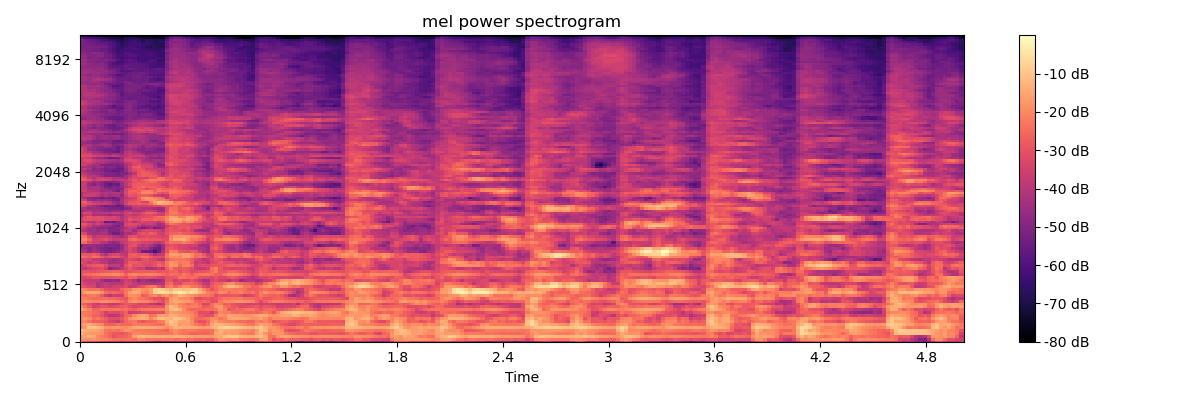

The data file committed next to this chart (first rows):
-2.694345474243164062e+01, -2.966261672973632812e+01, -3.026859664916992188e+01, -3.238578033447265625e+01, -3.149549484252929688e+01, -3.668058395385742188e+01, -3.771940994262695312e+01, -3.841723632812500000e+01, -3.646254730224609375e+01, -4.004439926147460938e+01, -4.219316101074218750e+01, -3.832318878173828125e+01, -3.816744613647460938e+01, -3.726811218261718750e+01, -3.955084609985351562e+01, -4.062245941162109375e+01, -4.160205841064453125e+01, -4.647017288208007812e+01, -5.154991149902343750e+01, -5.490195465087890625e+01, -4.790489196777343750e+01, -4.924653625488281250e+01, -4.752600479125976562e+01, -4.281723022460937500e+01
-1.816981887817382812e+01, -1.873833084106445312e+01, -1.931064224243164062e+01, -1.800969886779785156e+01, -1.963531684875488281e+01, -2.045857429504394531e+01, -2.054639053344726562e+01, -2.183271789550781250e+01, -2.328446197509765625e+01, -2.328099060058593750e+01, -2.324984550476074219e+01, -2.288343238830566406e+01, -2.287959289550781250e+01, -2.408537292480468750e+01, -1.976299285888671875e+01, -2.014266586303710938e+01, -2.324875259399414062e+01, -2.303279113769531250e+01, -2.357428169250488281e+01, -2.345806503295898438e+01, -2.323756790161132812e+01, -2.373403549194335938e+01, -2.250286865234375000e+01, -2.456587219238281250e+01
-1.630949592590332031e+01, -1.546829032897949219e+01, -1.302671623229980469e+01, -1.484720802307128906e+01, -1.995743179321289062e+01, -2.209040069580078125e+01, -2.326438331604003906e+01, -2.586729431152343750e+01, -2.954255485534667969e+01, -2.719607734680175781e+01, -2.703299522399902344e+01, -2.600138092041015625e+01, -2.393611335754394531e+01, -1.630983734130859375e+01, -1.250581359863281250e+01, -1.243950080871582031e+01, -1.342073059082031250e+01, -1.344396591186523438e+01, -1.386018371582031250e+01, -1.405476760864257812e+01, -1.400517082214355469e+01, -1.451493263244628906e+01, -1.416053009033203125e+01, -1.352192687988281250e+01
-1.250861167907714844e+01, -1.579447364807128906e+01, -1.692033767700195312e+01, -1.720495223999023438e+01, -1.805656433105468750e+01, -1.881438064575195312e+01, -2.353034973144531250e+01, -2.613274002075195312e+01, -2.854961776733398438e+01, -2.883933830261230469e+01, -2.927384185791015625e+01, -2.699130058288574219e+01, -2.443929290771484375e+01, -2.040482711791992188e+01, -2.051292037963867188e+01, -2.162712669372558594e+01, -2.185389900207519531e+01, -2.229917526245117188e+01, -2.285349655151367188e+01, -2.346895599365234375e+01, -2.315236091613769531e+01, -2.334212684631347656e+01, -2.284493637084960938e+01, -1.944893646240234375e+01
-1.019363021850585938e+01, -1.314404487609863281e+01, -1.486600685119628906e+01, -1.496809959411621094e+01, -1.594807910919189453e+01, -1.822267150878906250e+01, -2.297308921813964844e+01, -2.353131866455078125e+01, -2.339047241210937500e+01, -2.449205017089843750e+01, -2.178211402893066406e+01, -1.791280746459960938e+01, -1.845734024047851562e+01, -2.128916931152343750e+01, -2.209154319763183594e+01, -2.167992019653320312e+01, -2.318565368652343750e+01, -2.326237297058105469e+01, -2.327382659912109375e+01, -2.392476272583007812e+01, -2.464448547363281250e+01, -2.660976791381835938e+01, -2.162590408325195312e+01, -1.931631088256835938e+01
-2.113193511962890625e+01, -1.738133621215820312e+01, -1.025124549865722656e+01, -9.925001144409179688e+00, -1.137842750549316406e+01, -1.339046287536621094e+01, -1.793076515197753906e+01, -1.823196029663085938e+01, -1.756653213500976562e+01, -1.698205947875976562e+01, -1.906767654418945312e+01, -1.962045669555664062e+01, -1.738948440551757812e+01, -1.491676902770996094e+01, -1.391227340698242188e+01, -1.387601470947265625e+01, -1.451927185058593750e+01, -1.466728019714355469e+01, -1.517833328247070312e+01, -1.580849075317382812e+01, -1.653388786315917969e+01, -1.995453453063964844e+01, -1.626704978942871094e+01, -1.325089836120605469e+01
-1.831900405883789062e+01, -1.597238349914550781e+01, -1.414348220825195312e+01, -1.697053337097167969e+01, -1.875123977661132812e+01, -2.016744232177734375e+01, -2.684782409667968750e+01, -2.667794418334960938e+01, -2.653972244262695312e+01, -2.431535720825195312e+01, -2.561299705505371094e+01, -2.541324806213378906e+01, -2.616584205627441406e+01, -2.241331291198730469e+01, -2.200271987915039062e+01, -2.222388076782226562e+01, -2.274283409118652344e+01, -2.282667160034179688e+01, -2.410834503173828125e+01, -2.463275146484375000e+01, -2.347162628173828125e+01, -1.699535751342773438e+01, -1.147402381896972656e+01, -1.249176216125488281e+01
-2.165776634216308594e+01, -1.978981399536132812e+01, -2.388306808471679688e+01, -2.716551589965820312e+01, -2.753096771240234375e+01, -2.726574325561523438e+01, -2.944291687011718750e+01, -3.284656906127929688e+01, -3.440675354003906250e+01, -3.726053237915039062e+01, -3.134889602661132812e+01, -2.595292282104492188e+01, -2.343885803222656250e+01, -2.285560607910156250e+01, -2.740279006958007812e+01, -2.909889411926269531e+01, -2.631234931945800781e+01, -2.591313743591308594e+01, -2.547192001342773438e+01, -2.272655487060546875e+01, -2.180126953125000000e+01, -1.427939224243164062e+01, -9.594411849975585938e+00, -1.150139999389648438e+01
-1.943976783752441406e+01, -1.688404273986816406e+01, -1.971654129028320312e+01, -2.452905845642089844e+01, -2.229593086242675781e+01, -2.526191520690917969e+01, -2.773155212402343750e+01, -3.138928604125976562e+01, -3.144875335693359375e+01, -3.094948387145996094e+01, -2.887653541564941406e+01, -2.475858306884765625e+01, -1.911483383178710938e+01, -1.652986717224121094e+01, -1.473493766784667969e+01, -1.386182594299316406e+01, -1.507645606994628906e+01, -2.047373199462890625e+01, -1.619212341308593750e+01, -1.147822570800781250e+01, -1.035584449768066406e+01, -1.277043342590332031e+01, -1.306773376464843750e+01, -9.994350433349609375e+00
-1.983712005615234375e+01, -2.192151260375976562e+01, -2.399807167053222656e+01, -2.647687339782714844e+01, -2.682223892211914062e+01, -2.954467201232910156e+01, -3.478654861450195312e+01, -3.932772827148437500e+01, -3.950074005126953125e+01, -3.799055099487304688e+01, -3.309579467773437500e+01, -2.664597129821777344e+01, -2.594154930114746094e+01, -2.004382705688476562e+01, -1.652369689941406250e+01, -1.454066276550292969e+01, -1.654970550537109375e+01, -2.384941482543945312e+01, -2.245986557006835938e+01, -1.627250862121582031e+01, -1.536349296569824219e+01, -1.625306510925292969e+01, -1.365183258056640625e+01, -1.424654579162597656e+01
-2.326885986328125000e+01, -2.195874214172363281e+01, -2.326867675781250000e+01, -2.466563224792480469e+01, -2.593604660034179688e+01, -2.910394096374511719e+01, -3.501416015625000000e+01, -3.167968940734863281e+01, -3.231861495971679688e+01, -3.264603042602539062e+01, -2.968961143493652344e+01, -2.711799621582031250e+01, -3.594997406005859375e+01, -3.490655517578125000e+01, -3.362964630126953125e+01, -3.112180900573730469e+01, -3.092607498168945312e+01, -3.117693328857421875e+01, -3.087992477416992188e+01, -2.998323631286621094e+01, -3.063345909118652344e+01, -2.042591476440429688e+01, -1.671434211730957031e+01, -1.777583694458007812e+01
-1.426284790039062500e+01, -1.659193038940429688e+01, -2.152423858642578125e+01, -2.608443450927734375e+01, -2.621868515014648438e+01, -2.350510406494140625e+01, -2.362480163574218750e+01, -2.368975448608398438e+01, -2.329016304016113281e+01, -2.309167480468750000e+01, -2.461883544921875000e+01, -2.396232795715332031e+01, -2.645465278625488281e+01, -2.733825302124023438e+01, -2.457238006591796875e+01, -2.299405097961425781e+01, -2.228081893920898438e+01, -2.176035308837890625e+01, -2.144314956665039062e+01, -2.105171775817871094e+01, -2.145977401733398438e+01, -1.802657699584960938e+01, -1.248094558715820312e+01, -1.097432708740234375e+01
-1.990651321411132812e+01, -2.379113578796386719e+01, -2.819339942932128906e+01, -3.419210433959960938e+01, -3.230858612060546875e+01, -2.947407531738281250e+01, -2.982472610473632812e+01, -3.209291839599609375e+01, -3.129278373718261719e+01, -2.989916038513183594e+01, -2.838472747802734375e+01, -2.726329421997070312e+01, -3.001898002624511719e+01, -3.287974548339843750e+01, -3.148249626159667969e+01, -3.106911277770996094e+01, -3.050792312622070312e+01, -2.909144592285156250e+01, -2.997432899475097656e+01, -2.940658378601074219e+01, -3.030595970153808594e+01, -1.790431976318359375e+01, -1.113714408874511719e+01, -1.449481964111328125e+01
-2.515863800048828125e+01, -2.789540100097656250e+01, -3.115820693969726562e+01, -3.514044189453125000e+01, -3.706027984619140625e+01, -3.357601165771484375e+01, -3.554933166503906250e+01, -3.672563552856445312e+01, -3.823566055297851562e+01, -3.601952362060546875e+01, -3.256832122802734375e+01, -2.860803985595703125e+01, -2.846795082092285156e+01, -2.991615867614746094e+01, -3.476283645629882812e+01, -3.327777099609375000e+01, -3.370745849609375000e+01, -3.793121337890625000e+01, -3.890043640136718750e+01, -4.330749130249023438e+01, -3.720723342895507812e+01, -2.256983184814453125e+01, -1.837962341308593750e+01, -1.763004875183105469e+01
-2.045781517028808594e+01, -1.898972702026367188e+01, -1.947603988647460938e+01, -2.080861091613769531e+01, -2.077079772949218750e+01, -1.926993942260742188e+01, -1.904157638549804688e+01, -1.970579910278320312e+01, -2.034583091735839844e+01, -2.137737655639648438e+01, -2.468060111999511719e+01, -2.684366416931152344e+01, -1.923332214355468750e+01, -1.747591209411621094e+01, -1.979719161987304688e+01, -1.985587692260742188e+01, -2.047176742553710938e+01, -2.307231903076171875e+01, -2.538321304321289062e+01, -2.792783355712890625e+01, -3.085354423522949219e+01, -2.496640396118164062e+01, -1.690888023376464844e+01, -1.467844963073730469e+01
-2.214674186706542969e+01, -2.168138504028320312e+01, -2.398419952392578125e+01, -2.483554458618164062e+01, -2.515252494812011719e+01, -2.474918937683105469e+01, -2.417608451843261719e+01, -2.551578903198242188e+01, -2.560791397094726562e+01, -2.667031097412109375e+01, -2.824738502502441406e+01, -2.937003517150878906e+01, -2.260776901245117188e+01, -1.999538421630859375e+01, -2.294885826110839844e+01, -2.317927360534667969e+01, -2.573260879516601562e+01, -2.755057907104492188e+01, -3.112598228454589844e+01, -3.084427833557128906e+01, -3.210845565795898438e+01, -2.565146636962890625e+01, -1.703017234802246094e+01, -1.530212593078613281e+01
-2.489848518371582031e+01, -2.472095298767089844e+01, -2.250333023071289062e+01, -2.200457191467285156e+01, -2.390160751342773438e+01, -2.840674972534179688e+01, -3.559328842163085938e+01, -3.995806121826171875e+01, -3.527518081665039062e+01, -3.668736648559570312e+01, -3.510158157348632812e+01, -2.394640350341796875e+01, -1.845360946655273438e+01, -1.931135559082031250e+01, -2.045404052734375000e+01, -2.833507347106933594e+01, -2.547232437133789062e+01, -2.158189392089843750e+01, -2.009808349609375000e+01, -2.357658386230468750e+01, -1.929583930969238281e+01, -1.675267028808593750e+01, -2.024773597717285156e+01, -1.731731033325195312e+01
-2.088117218017578125e+01, -1.653235435485839844e+01, -1.447826576232910156e+01, -1.385574531555175781e+01, -1.504768562316894531e+01, -1.898908424377441406e+01, -2.451200485229492188e+01, -2.649830627441406250e+01, -2.551509094238281250e+01, -2.672312164306640625e+01, -2.794824218750000000e+01, -2.259100914001464844e+01, -1.623032951354980469e+01, -1.314024925231933594e+01, -1.551868247985839844e+01, -2.011241722106933594e+01, -2.176328659057617188e+01, -1.775869369506835938e+01, -8.575170516967773438e+00, -6.037990570068359375e+00, -5.226833343505859375e+00, -6.359741210937500000e+00, -9.440134048461914062e+00, -5.633134841918945312e+00
-2.083509254455566406e+01, -2.052940177917480469e+01, -2.384494018554687500e+01, -2.381675720214843750e+01, -2.323258972167968750e+01, -2.655540466308593750e+01, -3.080993080139160156e+01, -3.195623779296875000e+01, -3.230736923217773438e+01, -3.248516082763671875e+01, -2.614638710021972656e+01, -2.318414306640625000e+01, -2.205031394958496094e+01, -1.736552429199218750e+01, -1.655500602722167969e+01, -1.854225921630859375e+01, -1.967499160766601562e+01, -1.685392189025878906e+01, -9.235540390014648438e+00, -7.933116912841796875e+00, -9.097612380981445312e+00, -1.141552352905273438e+01, -1.347830772399902344e+01, -9.634300231933593750e+00
-2.880830001831054688e+01, -3.090810966491699219e+01, -3.294950103759765625e+01, -3.401918792724609375e+01, -4.103131866455078125e+01, -3.835781860351562500e+01, -3.652225112915039062e+01, -3.838600921630859375e+01, -3.449207687377929688e+01, -3.436831283569335938e+01, -3.432077407836914062e+01, -3.215612030029296875e+01, -3.743064880371093750e+01, -3.677187347412109375e+01, -3.158069801330566406e+01, -2.908446693420410156e+01, -2.469816970825195312e+01, -2.313124084472656250e+01, -2.262565994262695312e+01, -2.936957359313964844e+01, -3.437728881835937500e+01, -2.366310501098632812e+01, -2.110457992553710938e+01, -2.616577911376953125e+01
-2.928449630737304688e+01, -3.428710174560546875e+01, -3.624549102783203125e+01, -3.539537811279296875e+01, -4.128377532958984375e+01, -3.897379684448242188e+01, -3.753087615966796875e+01, -3.982849502563476562e+01, -3.977775955200195312e+01, -3.932898330688476562e+01, -3.958770751953125000e+01, -3.367058181762695312e+01, -3.362586212158203125e+01, -3.742403411865234375e+01, -4.007659149169921875e+01, -3.961788177490234375e+01, -4.116434097290039062e+01, -4.110374450683593750e+01, -4.184101486206054688e+01, -4.104095458984375000e+01, -4.091388320922851562e+01, -2.658252525329589844e+01, -2.493933296203613281e+01, -3.139888763427734375e+01
-3.435761260986328125e+01, -3.695714950561523438e+01, -3.801922607421875000e+01, -3.824002838134765625e+01, -3.821440505981445312e+01, -4.334240341186523438e+01, -4.762487792968750000e+01, -4.615200424194335938e+01, -4.556823730468750000e+01, -4.712258148193359375e+01, -4.020356750488281250e+01, -3.558845138549804688e+01, -3.682383728027343750e+01, -4.059737014770507812e+01, -4.739582443237304688e+01, -4.229199218750000000e+01, -4.540465164184570312e+01, -4.752413177490234375e+01, -4.735704421997070312e+01, -4.620468521118164062e+01, -4.188988113403320312e+01, -3.001797294616699219e+01, -2.960721397399902344e+01, -3.514779663085937500e+01
-3.376345443725585938e+01, -3.371708679199218750e+01, -3.160010719299316406e+01, -2.923868942260742188e+01, -2.914363479614257812e+01, -3.027641487121582031e+01, -3.032428359985351562e+01, -3.010446357727050781e+01, -2.949060249328613281e+01, -2.869681358337402344e+01, -2.940978431701660156e+01, -3.171909523010253906e+01, -2.679562377929687500e+01, -2.661872100830078125e+01, -3.134934043884277344e+01, -3.151935768127441406e+01, -2.988638877868652344e+01, -3.036227798461914062e+01, -3.109546089172363281e+01, -3.315951538085937500e+01, -3.496633911132812500e+01, -2.953932380676269531e+01, -2.875435066223144531e+01, -2.901067352294921875e+01
-3.006772422790527344e+01, -2.612861061096191406e+01, -2.469844245910644531e+01, -2.365053558349609375e+01, -2.201941108703613281e+01, -2.140558624267578125e+01, -2.093508911132812500e+01, -2.024092483520507812e+01, -1.935805892944335938e+01, -1.925732421875000000e+01, -2.170715713500976562e+01, -2.637285232543945312e+01, -2.130652618408203125e+01, -1.997963714599609375e+01, -2.126281356811523438e+01, -2.123118972778320312e+01, -2.053129577636718750e+01, -2.047197723388671875e+01, -2.121781921386718750e+01, -2.278876876831054688e+01, -2.409135818481445312e+01, -2.684859657287597656e+01, -2.430586624145507812e+01, -2.470482254028320312e+01
-3.176120185852050781e+01, -2.958965301513671875e+01, -3.046890640258789062e+01, -3.082820510864257812e+01, -2.912597084045410156e+01, -2.858482742309570312e+01, -2.795758628845214844e+01, -2.697249794006347656e+01, -2.584112548828125000e+01, -2.602978706359863281e+01, -2.753351211547851562e+01, -3.145170974731445312e+01, -2.988315391540527344e+01, -2.857997322082519531e+01, -2.780795478820800781e+01, -2.777507400512695312e+01, -2.771105194091796875e+01, -2.727613830566406250e+01, -2.777443122863769531e+01, -2.948097610473632812e+01, -2.861343955993652344e+01, -2.861170387268066406e+01, -2.657107162475585938e+01, -2.602449035644531250e+01
-3.642074584960937500e+01, -3.984916687011718750e+01, -3.586212158203125000e+01, -3.346615600585937500e+01, -3.259023284912109375e+01, -3.137166213989257812e+01, -3.604929351806640625e+01, -4.846169281005859375e+01, -4.512842559814453125e+01, -4.395753479003906250e+01, -3.993944549560546875e+01, -3.315957641601562500e+01, -2.901009559631347656e+01, -3.346573638916015625e+01, -3.603990173339843750e+01, -3.475768280029296875e+01, -4.177714920043945312e+01, -4.243000030517578125e+01, -3.985766220092773438e+01, -3.635735702514648438e+01, -3.972144699096679688e+01, -2.732255554199218750e+01, -2.201181983947753906e+01, -2.724007797241210938e+01
-3.587125778198242188e+01, -3.351059341430664062e+01, -2.985791969299316406e+01, -2.831467628479003906e+01, -2.778841781616210938e+01, -2.762715530395507812e+01, -3.208639526367187500e+01, -3.764059448242187500e+01, -3.715444564819335938e+01, -3.734226226806640625e+01, -4.138351440429687500e+01, -2.982383346557617188e+01, -2.601741027832031250e+01, -3.020498657226562500e+01, -2.906366348266601562e+01, -3.038964271545410156e+01, -3.281018066406250000e+01, -3.224290466308593750e+01, -2.959024810791015625e+01, -2.516658401489257812e+01, -2.820882225036621094e+01, -2.341376495361328125e+01, -1.613431167602539062e+01, -1.801071166992187500e+01
-2.989020919799804688e+01, -3.380780410766601562e+01, -3.729315185546875000e+01, -3.417179107666015625e+01, -3.491236877441406250e+01, -3.896022796630859375e+01, -3.991252899169921875e+01, -4.339165115356445312e+01, -4.405260467529296875e+01, -4.193002700805664062e+01, -4.274085998535156250e+01, -3.461562347412109375e+01, -2.772636222839355469e+01, -2.769982910156250000e+01, -2.848567008972167969e+01, -3.048130416870117188e+01, -3.135660552978515625e+01, -3.143867301940917969e+01, -2.985567665100097656e+01, -2.756615066528320312e+01, -3.015493583679199219e+01, -2.325608062744140625e+01, -1.804531097412109375e+01, -1.948029899597167969e+01
-3.473064041137695312e+01, -3.173504066467285156e+01, -3.318986129760742188e+01, -3.759555053710937500e+01, -3.826863861083984375e+01, -3.909201812744140625e+01, -4.055313110351562500e+01, -4.257701492309570312e+01, -4.478453826904296875e+01, -4.382849502563476562e+01, -4.063689422607421875e+01, -3.450676727294921875e+01, -3.132527542114257812e+01, -3.403685379028320312e+01, -3.665615081787109375e+01, -3.131132888793945312e+01, -2.977228546142578125e+01, -3.272534179687500000e+01, -3.412230682373046875e+01, -3.839061355590820312e+01, -3.939131927490234375e+01, -2.763643646240234375e+01, -2.382107162475585938e+01, -2.273626327514648438e+01
-2.344977951049804688e+01, -2.527716064453125000e+01, -2.750306129455566406e+01, -2.379456710815429688e+01, -2.477895355224609375e+01, -2.900889015197753906e+01, -3.233577346801757812e+01, -2.969656562805175781e+01, -2.812295150756835938e+01, -2.880527877807617188e+01, -3.298544692993164062e+01, -3.629206085205078125e+01, -2.763968276977539062e+01, -2.751990318298339844e+01, -2.726258468627929688e+01, -2.386573791503906250e+01, -2.411916351318359375e+01, -2.753067779541015625e+01, -3.036760902404785156e+01, -3.040266036987304688e+01, -3.098791503906250000e+01, -2.303681182861328125e+01, -1.829275131225585938e+01, -1.957493591308593750e+01
-2.831655883789062500e+01, -2.869219398498535156e+01, -2.913790702819824219e+01, -2.728987312316894531e+01, -2.962209320068359375e+01, -3.663866424560546875e+01, -4.079337310791015625e+01, -3.525402832031250000e+01, -3.269408035278320312e+01, -3.269861602783203125e+01, -3.683953094482421875e+01, -3.889742279052734375e+01, -2.795313453674316406e+01, -2.691766738891601562e+01, -2.914005661010742188e+01, -2.813956069946289062e+01, -2.928789520263671875e+01, -3.481147766113281250e+01, -4.209574890136718750e+01, -3.789197921752929688e+01, -3.646862030029296875e+01, -2.351963424682617188e+01, -1.556361770629882812e+01, -1.635998344421386719e+01
-4.113510894775390625e+01, -4.218729400634765625e+01, -4.725426483154296875e+01, -4.382111740112304688e+01, -4.529708480834960938e+01, -4.886591339111328125e+01, -5.148414230346679688e+01, -5.276658630371093750e+01, -5.086058807373046875e+01, -4.749350738525390625e+01, -4.222339630126953125e+01, -3.995325469970703125e+01, -3.294700622558593750e+01, -3.559045028686523438e+01, -4.187047576904296875e+01, -5.334884643554687500e+01, -5.391410446166992188e+01, -5.526989364624023438e+01, -6.112174224853515625e+01, -5.439977264404296875e+01, -4.221138763427734375e+01, -3.040262413024902344e+01, -2.165848541259765625e+01, -2.201269531250000000e+01
-4.482429504394531250e+01, -4.547213745117187500e+01, -4.910498809814453125e+01, -4.509133148193359375e+01, -4.789415740966796875e+01, -5.093056869506835938e+01, -5.196678161621093750e+01, -5.330087280273437500e+01, -5.132430648803710938e+01, -5.042388916015625000e+01, -4.646362304687500000e+01, -3.732618713378906250e+01, -3.301296997070312500e+01, -3.610751724243164062e+01, -4.169244384765625000e+01, -4.195938873291015625e+01, -4.175440216064453125e+01, -4.904704284667968750e+01, -5.317053985595703125e+01, -5.491349029541015625e+01, -4.568321990966796875e+01, -2.978912353515625000e+01, -2.782865715026855469e+01, -3.012757492065429688e+01
-5.045579528808593750e+01, -4.537482070922851562e+01, -4.518186187744140625e+01, -4.655243682861328125e+01, -4.750457382202148438e+01, -4.746673965454101562e+01, -5.004059600830078125e+01, -4.946475601196289062e+01, -4.974865722656250000e+01, -5.102025604248046875e+01, -4.562950897216796875e+01, -3.919985580444335938e+01, -3.097370338439941406e+01, -3.014034271240234375e+01, -3.654335403442382812e+01, -3.976217269897460938e+01, -3.801358032226562500e+01, -4.170080566406250000e+01, -4.685962677001953125e+01, -5.108849716186523438e+01, -4.428824615478515625e+01, -3.254338455200195312e+01, -2.992364120483398438e+01, -3.159302520751953125e+01
-2.295703887939453125e+01, -2.442828369140625000e+01, -3.158665657043457031e+01, -3.538690567016601562e+01, -3.542358779907226562e+01, -3.961504745483398438e+01, -4.013639068603515625e+01, -4.474706268310546875e+01, -4.741825866699218750e+01, -4.530022048950195312e+01, -3.875385284423828125e+01, -3.613801956176757812e+01, -3.211703872680664062e+01, -3.060123252868652344e+01, -3.160709571838378906e+01, -3.400599670410156250e+01, -3.435177230834960938e+01, -3.416018676757812500e+01, -3.767704010009765625e+01, -3.880437850952148438e+01, -3.578459930419921875e+01, -2.806768608093261719e+01, -2.395611381530761719e+01, -2.437470245361328125e+01
-2.105761909484863281e+01, -1.998419570922851562e+01, -2.600114631652832031e+01, -3.461737060546875000e+01, -3.424645233154296875e+01, -3.291475677490234375e+01, -3.072693824768066406e+01, -3.324507141113281250e+01, -3.754058074951171875e+01, -3.645311737060546875e+01, -3.592863082885742188e+01, -3.484940338134765625e+01, -2.622140121459960938e+01, -2.474707794189453125e+01, -2.729470634460449219e+01, -2.883690643310546875e+01, -2.764535522460937500e+01, -2.899791145324707031e+01, -2.904587364196777344e+01, -2.891359329223632812e+01, -3.077032852172851562e+01, -3.135224914550781250e+01, -1.999111557006835938e+01, -1.457842445373535156e+01
-2.337625694274902344e+01, -2.492566871643066406e+01, -3.258724975585937500e+01, -3.933551406860351562e+01, -3.686596298217773438e+01, -3.630294418334960938e+01, -3.606560134887695312e+01, -3.750901794433593750e+01, -4.059675979614257812e+01, -4.234839248657226562e+01, -4.359634399414062500e+01, -3.938665390014648438e+01, -3.077531051635742188e+01, -2.947958374023437500e+01, -3.415668487548828125e+01, -3.275389480590820312e+01, -3.089285850524902344e+01, -3.191928672790527344e+01, -3.177944374084472656e+01, -3.297482681274414062e+01, -3.460987091064453125e+01, -3.343307495117187500e+01, -2.175640869140625000e+01, -1.786127471923828125e+01
-3.110515975952148438e+01, -3.342106628417968750e+01, -4.237482070922851562e+01, -4.358515167236328125e+01, -4.358430862426757812e+01, -4.194878387451171875e+01, -4.249636077880859375e+01, -4.854774475097656250e+01, -5.344474792480468750e+01, -5.332556915283203125e+01, -4.743047714233398438e+01, -4.174878311157226562e+01, -4.361032104492187500e+01, -3.957734680175781250e+01, -3.192395782470703125e+01, -2.961724090576171875e+01, -3.053067588806152344e+01, -2.737621688842773438e+01, -2.927679634094238281e+01, -3.454473495483398438e+01, -3.566257858276367188e+01, -2.992391014099121094e+01, -2.718204879760742188e+01, -2.652389144897460938e+01
-3.816722488403320312e+01, -4.077137374877929688e+01, -4.397240829467773438e+01, -4.379819107055664062e+01, -4.646189117431640625e+01, -4.430297088623046875e+01, -4.348308563232421875e+01, -4.993332672119140625e+01, -4.991993713378906250e+01, -5.034437561035156250e+01, -4.428314971923828125e+01, -3.789576721191406250e+01, -3.850900268554687500e+01, -4.518664550781250000e+01, -3.889900970458984375e+01, -3.472796630859375000e+01, -3.240351867675781250e+01, -3.281491470336914062e+01, -3.401959228515625000e+01, -3.552212142944335938e+01, -3.893715667724609375e+01, -3.112006568908691406e+01, -2.868334388732910156e+01, -2.991327476501464844e+01
-3.434149169921875000e+01, -3.838803863525390625e+01, -4.396526718139648438e+01, -4.492330932617187500e+01, -4.785134506225585938e+01, -4.855023956298828125e+01, -4.788079833984375000e+01, -5.124655914306640625e+01, -5.043659973144531250e+01, -4.847488784790039062e+01, -4.654636383056640625e+01, -4.217924499511718750e+01, -3.742627716064453125e+01, -3.994859313964843750e+01, -4.898617553710937500e+01, -5.287105941772460938e+01, -4.816831970214843750e+01, -4.524835586547851562e+01, -5.246201324462890625e+01, -5.005461120605468750e+01, -4.650206756591796875e+01, -3.266218185424804688e+01, -2.837569999694824219e+01, -3.107037734985351562e+01
-3.243674087524414062e+01, -3.242845535278320312e+01, -3.679652023315429688e+01, -4.208060455322265625e+01, -4.252426528930664062e+01, -4.551654434204101562e+01, -4.558559417724609375e+01, -4.672502136230468750e+01, -5.041318511962890625e+01, -5.260432434082031250e+01, -4.591218948364257812e+01, -3.472596740722656250e+01, -3.312097549438476562e+01, -3.466101455688476562e+01, -3.935433959960937500e+01, -4.415880203247070312e+01, -4.256848144531250000e+01, -4.155907440185546875e+01, -4.223166656494140625e+01, -4.544562149047851562e+01, -4.336990356445312500e+01, -3.514429092407226562e+01, -3.069990539550781250e+01, -3.020061492919921875e+01
-2.670945549011230469e+01, -2.851902389526367188e+01, -3.405916976928710938e+01, -3.702256774902343750e+01, -3.427205657958984375e+01, -3.645816040039062500e+01, -4.137906265258789062e+01, -4.192740249633789062e+01, -4.559269332885742188e+01, -4.836621475219726562e+01, -4.813481521606445312e+01, -3.373849868774414062e+01, -3.060613250732421875e+01, -3.124415206909179688e+01, -3.388648986816406250e+01, -3.762242889404296875e+01, -3.476174163818359375e+01, -3.495432662963867188e+01, -3.803728485107421875e+01, -4.499118804931640625e+01, -4.076805496215820312e+01, -2.955636405944824219e+01, -2.337818145751953125e+01, -2.542033767700195312e+01
-3.831716537475585938e+01, -3.733888244628906250e+01, -4.071605682373046875e+01, -4.115864181518554688e+01, -3.668698883056640625e+01, -4.036126327514648438e+01, -5.588156127929687500e+01, -5.317014312744140625e+01, -5.508969879150390625e+01, -4.935411453247070312e+01, -4.548207473754882812e+01, -3.722794342041015625e+01, -3.573395156860351562e+01, -4.077472305297851562e+01, -3.504578781127929688e+01, -3.335258865356445312e+01, -3.525602722167968750e+01, -3.438840484619140625e+01, -3.566638183593750000e+01, -3.839753723144531250e+01, -3.289041900634765625e+01, -2.245059776306152344e+01, -1.844380569458007812e+01, -1.624713516235351562e+01
-3.430787277221679688e+01, -3.103124427795410156e+01, -3.001301574707031250e+01, -3.137527656555175781e+01, -3.120243835449218750e+01, -3.080389404296875000e+01, -3.261424255371093750e+01, -3.365309143066406250e+01, -3.425025558471679688e+01, -3.552820968627929688e+01, -3.947742080688476562e+01, -3.521190643310546875e+01, -2.921892547607421875e+01, -3.159733200073242188e+01, -3.264817810058593750e+01, -2.831241226196289062e+01, -2.765261650085449219e+01, -2.815901184082031250e+01, -2.517162704467773438e+01, -2.644323730468750000e+01, -2.526433944702148438e+01, -2.001125717163085938e+01, -1.422269058227539062e+01, -1.346697425842285156e+01
-3.973868179321289062e+01, -3.204137039184570312e+01, -2.880485916137695312e+01, -3.179550552368164062e+01, -3.026678657531738281e+01, -3.082907867431640625e+01, -3.314344024658203125e+01, -3.400457000732421875e+01, -3.338277053833007812e+01, -3.532495880126953125e+01, -4.105888748168945312e+01, -3.668790435791015625e+01, -3.292638015747070312e+01, -3.444182205200195312e+01, -3.236160659790039062e+01, -3.234211730957031250e+01, -3.090381240844726562e+01, -3.036349487304687500e+01, -2.709223365783691406e+01, -2.345829010009765625e+01, -2.424831199645996094e+01, -2.117156600952148438e+01, -1.591825485229492188e+01, -1.684098815917968750e+01
-4.353988647460937500e+01, -3.767041015625000000e+01, -3.688344573974609375e+01, -4.191195678710937500e+01, -4.240824127197265625e+01, -4.282047653198242188e+01, -4.403430175781250000e+01, -4.645020294189453125e+01, -4.319251251220703125e+01, -4.369522094726562500e+01, -4.466794586181640625e+01, -3.625170516967773438e+01, -3.679227447509765625e+01, -3.896578979492187500e+01, -3.618377685546875000e+01, -3.344923019409179688e+01, -3.161518859863281250e+01, -3.123319435119628906e+01, -3.354644393920898438e+01, -3.558475112915039062e+01, -3.548270034790039062e+01, -2.707327270507812500e+01, -2.299763298034667969e+01, -2.423260498046875000e+01
-3.758957672119140625e+01, -3.270940017700195312e+01, -3.250164794921875000e+01, -4.050449752807617188e+01, -4.036893463134765625e+01, -3.822744369506835938e+01, -3.882402420043945312e+01, -3.928540802001953125e+01, -3.598550033569335938e+01, -3.583651351928710938e+01, -3.951231002807617188e+01, -3.420564270019531250e+01, -3.176075744628906250e+01, -3.415313339233398438e+01, -3.592243194580078125e+01, -3.168881225585937500e+01, -2.705099678039550781e+01, -2.722925949096679688e+01, -2.890549659729003906e+01, -3.395791244506835938e+01, -3.610763168334960938e+01, -2.774403953552246094e+01, -2.261493301391601562e+01, -2.157579421997070312e+01
-4.611576080322265625e+01, -4.164363098144531250e+01, -3.949858093261718750e+01, -4.350903320312500000e+01, -4.231045532226562500e+01, -4.504355239868164062e+01, -4.698361968994140625e+01, -4.797084045410156250e+01, -4.500182342529296875e+01, -4.541145706176757812e+01, -4.564889526367187500e+01, -3.929661941528320312e+01, -3.982399368286132812e+01, -4.165375518798828125e+01, -4.277848052978515625e+01, -4.003159713745117188e+01, -3.504687118530273438e+01, -3.523422622680664062e+01, -3.772309112548828125e+01, -4.462901687622070312e+01, -4.517568588256835938e+01, -3.148034477233886719e+01, -2.312726974487304688e+01, -2.388968276977539062e+01
-4.021514892578125000e+01, -4.267324829101562500e+01, -4.546176910400390625e+01, -4.465156936645507812e+01, -4.587270355224609375e+01, -4.707421112060546875e+01, -4.854865646362304688e+01, -5.133103942871093750e+01, -5.117171859741210938e+01, -5.121181106567382812e+01, -5.339080810546875000e+01, -4.918870925903320312e+01, -4.725720214843750000e+01, -3.956222534179687500e+01, -3.882396697998046875e+01, -4.104820251464843750e+01, -4.048760223388671875e+01, -4.164471817016601562e+01, -4.354402923583984375e+01, -4.561438369750976562e+01, -4.493500137329101562e+01, -3.091090583801269531e+01, -2.376782989501953125e+01, -2.486100196838378906e+01
-3.145157241821289062e+01, -3.379401016235351562e+01, -4.137832641601562500e+01, -4.409500885009765625e+01, -4.668806838989257812e+01, -5.073746490478515625e+01, -5.398818969726562500e+01, -5.151768493652343750e+01, -5.282286071777343750e+01, -5.606790924072265625e+01, -5.424935531616210938e+01, -4.312749481201171875e+01, -4.027721786499023438e+01, -3.600532150268554688e+01, -3.419402313232421875e+01, -3.505124664306640625e+01, -3.549014282226562500e+01, -3.323827743530273438e+01, -3.178744888305664062e+01, -3.298903656005859375e+01, -2.946020889282226562e+01, -2.906219673156738281e+01, -2.837203598022460938e+01, -2.528553390502929688e+01
-3.041102981567382812e+01, -2.932180404663085938e+01, -3.119799995422363281e+01, -3.284859085083007812e+01, -3.566361236572265625e+01, -3.687357711791992188e+01, -3.604255676269531250e+01, -3.892636489868164062e+01, -4.333679580688476562e+01, -4.785298919677734375e+01, -4.398273849487304688e+01, -3.334991836547851562e+01, -2.844738006591796875e+01, -2.822462081909179688e+01, -2.705865859985351562e+01, -2.879595375061035156e+01, -2.773449325561523438e+01, -2.504529571533203125e+01, -1.921155929565429688e+01, -1.371212959289550781e+01, -1.542405891418457031e+01, -1.527386665344238281e+01, -1.746477890014648438e+01, -2.055653190612792969e+01
-2.724582672119140625e+01, -2.700896453857421875e+01, -3.282252883911132812e+01, -3.792513656616210938e+01, -3.839874267578125000e+01, -3.958086395263671875e+01, -3.754861450195312500e+01, -4.015151977539062500e+01, -4.488309860229492188e+01, -4.671440505981445312e+01, -4.249885940551757812e+01, -3.527027511596679688e+01, -2.993169593811035156e+01, -2.936597251892089844e+01, -2.900421905517578125e+01, -3.275411605834960938e+01, -3.322521591186523438e+01, -2.272854232788085938e+01, -1.583810615539550781e+01, -1.028153991699218750e+01, -1.190012931823730469e+01, -1.473892593383789062e+01, -1.576925086975097656e+01, -2.311865615844726562e+01
-3.232675933837890625e+01, -3.536370086669921875e+01, -4.654647827148437500e+01, -4.874738311767578125e+01, -4.549208068847656250e+01, -4.782312774658203125e+01, -4.572092437744140625e+01, -4.724871444702148438e+01, -5.118420028686523438e+01, -5.240093994140625000e+01, -4.288263320922851562e+01, -3.559294128417968750e+01, -3.408418655395507812e+01, -3.237683486938476562e+01, -2.754978561401367188e+01, -2.276041412353515625e+01, -1.958978843688964844e+01, -1.803905868530273438e+01, -1.803659057617187500e+01, -2.148615264892578125e+01, -2.105197525024414062e+01, -2.403279876708984375e+01, -3.000041961669921875e+01, -3.341673278808593750e+01
-4.083311462402343750e+01, -4.347440338134765625e+01, -4.867421722412109375e+01, -5.016604995727539062e+01, -5.144462585449218750e+01, -5.369802093505859375e+01, -5.108282089233398438e+01, -5.208895111083984375e+01, -5.381914520263671875e+01, -5.146204376220703125e+01, -4.499855041503906250e+01, -3.906270599365234375e+01, -3.498305130004882812e+01, -3.486355972290039062e+01, -2.683594512939453125e+01, -1.899966049194335938e+01, -1.594780540466308594e+01, -1.793035697937011719e+01, -2.141886520385742188e+01, -2.201457977294921875e+01, -2.595508575439453125e+01, -3.804947662353515625e+01, -3.083819770812988281e+01, -2.902331161499023438e+01
-4.058425140380859375e+01, -3.574087142944335938e+01, -3.512085723876953125e+01, -3.607132720947265625e+01, -3.846517181396484375e+01, -4.351385498046875000e+01, -4.114505386352539062e+01, -4.406895065307617188e+01, -4.299187088012695312e+01, -4.174289703369140625e+01, -4.771310424804687500e+01, -3.579432678222656250e+01, -2.892267990112304688e+01, -3.016242408752441406e+01, -2.879338073730468750e+01, -2.739888954162597656e+01, -2.738836288452148438e+01, -2.965066146850585938e+01, -3.494043731689453125e+01, -3.599779129028320312e+01, -3.950756454467773438e+01, -3.752696228027343750e+01, -2.827931976318359375e+01, -2.717172622680664062e+01
-4.230784225463867188e+01, -3.789874267578125000e+01, -3.763020706176757812e+01, -3.645973968505859375e+01, -3.750610351562500000e+01, -4.111231231689453125e+01, -4.028355407714843750e+01, -4.244622421264648438e+01, -4.028187942504882812e+01, -4.027087402343750000e+01, -4.327000045776367188e+01, -3.298844528198242188e+01, -2.729819107055664062e+01, -2.833720779418945312e+01, -2.540512084960937500e+01, -1.919757652282714844e+01, -1.906830215454101562e+01, -1.994908714294433594e+01, -2.400757598876953125e+01, -2.877065277099609375e+01, -3.042350387573242188e+01, -2.920816993713378906e+01, -2.318611526489257812e+01, -2.349556350708007812e+01
-3.498935317993164062e+01, -3.525347900390625000e+01, -4.001009368896484375e+01, -4.057462310791015625e+01, -4.126701736450195312e+01, -4.571939849853515625e+01, -4.413943862915039062e+01, -4.408624267578125000e+01, -4.896942901611328125e+01, -5.313214111328125000e+01, -4.485694122314453125e+01, -3.371752166748046875e+01, -2.684234619140625000e+01, -2.597529983520507812e+01, -2.736413955688476562e+01, -2.272027206420898438e+01, -2.045251083374023438e+01, -2.138409423828125000e+01, -2.590848541259765625e+01, -2.193956565856933594e+01, -2.425230026245117188e+01, -2.467514991760253906e+01, -2.313040161132812500e+01, -2.308152389526367188e+01
-3.616672134399414062e+01, -3.767365264892578125e+01, -4.145482635498046875e+01, -4.170014190673828125e+01, -4.219159698486328125e+01, -4.387660217285156250e+01, -4.691824722290039062e+01, -4.918576049804687500e+01, -4.851406478881835938e+01, -5.079740905761718750e+01, -4.925836944580078125e+01, -3.454835510253906250e+01, -3.104396438598632812e+01, -2.976922225952148438e+01, -2.697630500793457031e+01, -2.769808387756347656e+01, -3.294737625122070312e+01, -2.942528533935546875e+01, -2.729446792602539062e+01, -2.416452598571777344e+01, -2.586048507690429688e+01, -2.692132568359375000e+01, -2.643451690673828125e+01, -2.627696800231933594e+01
-3.622187805175781250e+01, -3.814308166503906250e+01, -4.384624481201171875e+01, -4.132273483276367188e+01, -4.056988525390625000e+01, -4.700078201293945312e+01, -5.218389129638671875e+01, -5.276400756835937500e+01, -5.056583023071289062e+01, -5.023250579833984375e+01, -4.676218032836914062e+01, -4.124904251098632812e+01, -3.679358673095703125e+01, -2.889387130737304688e+01, -2.662277984619140625e+01, -2.443073844909667969e+01, -2.668700027465820312e+01, -2.663957405090332031e+01, -2.684994316101074219e+01, -2.911435127258300781e+01, -2.981984138488769531e+01, -3.409811019897460938e+01, -3.182348060607910156e+01, -2.842631530761718750e+01
-3.552125167846679688e+01, -3.711858367919921875e+01, -4.596998214721679688e+01, -5.025740051269531250e+01, -4.582446289062500000e+01, -4.915783691406250000e+01, -5.353982543945312500e+01, -5.659450912475585938e+01, -5.428686523437500000e+01, -5.478440856933593750e+01, -4.541269683837890625e+01, -3.925002670288085938e+01, -3.303180694580078125e+01, -2.852511978149414062e+01, -2.775337028503417969e+01, -2.724734306335449219e+01, -2.762379074096679688e+01, -2.845264434814453125e+01, -2.872953224182128906e+01, -2.950487136840820312e+01, -3.464147186279296875e+01, -3.592166137695312500e+01, -3.017235183715820312e+01, -3.048349952697753906e+01
-3.711021423339843750e+01, -3.705382537841796875e+01, -4.183341979980468750e+01, -4.590390777587890625e+01, -4.515643310546875000e+01, -4.818616485595703125e+01, -5.197122192382812500e+01, -5.218409729003906250e+01, -4.944589233398437500e+01, -4.762033843994140625e+01, -4.315795135498046875e+01, -3.828211593627929688e+01, -3.572070693969726562e+01, -3.007249259948730469e+01, -2.945079040527343750e+01, -2.954130554199218750e+01, -2.726701164245605469e+01, -2.557728385925292969e+01, -2.641677093505859375e+01, -3.054417800903320312e+01, -3.241258621215820312e+01, -3.402944946289062500e+01, -3.263922119140625000e+01, -2.853234291076660156e+01
... 67 more rows
